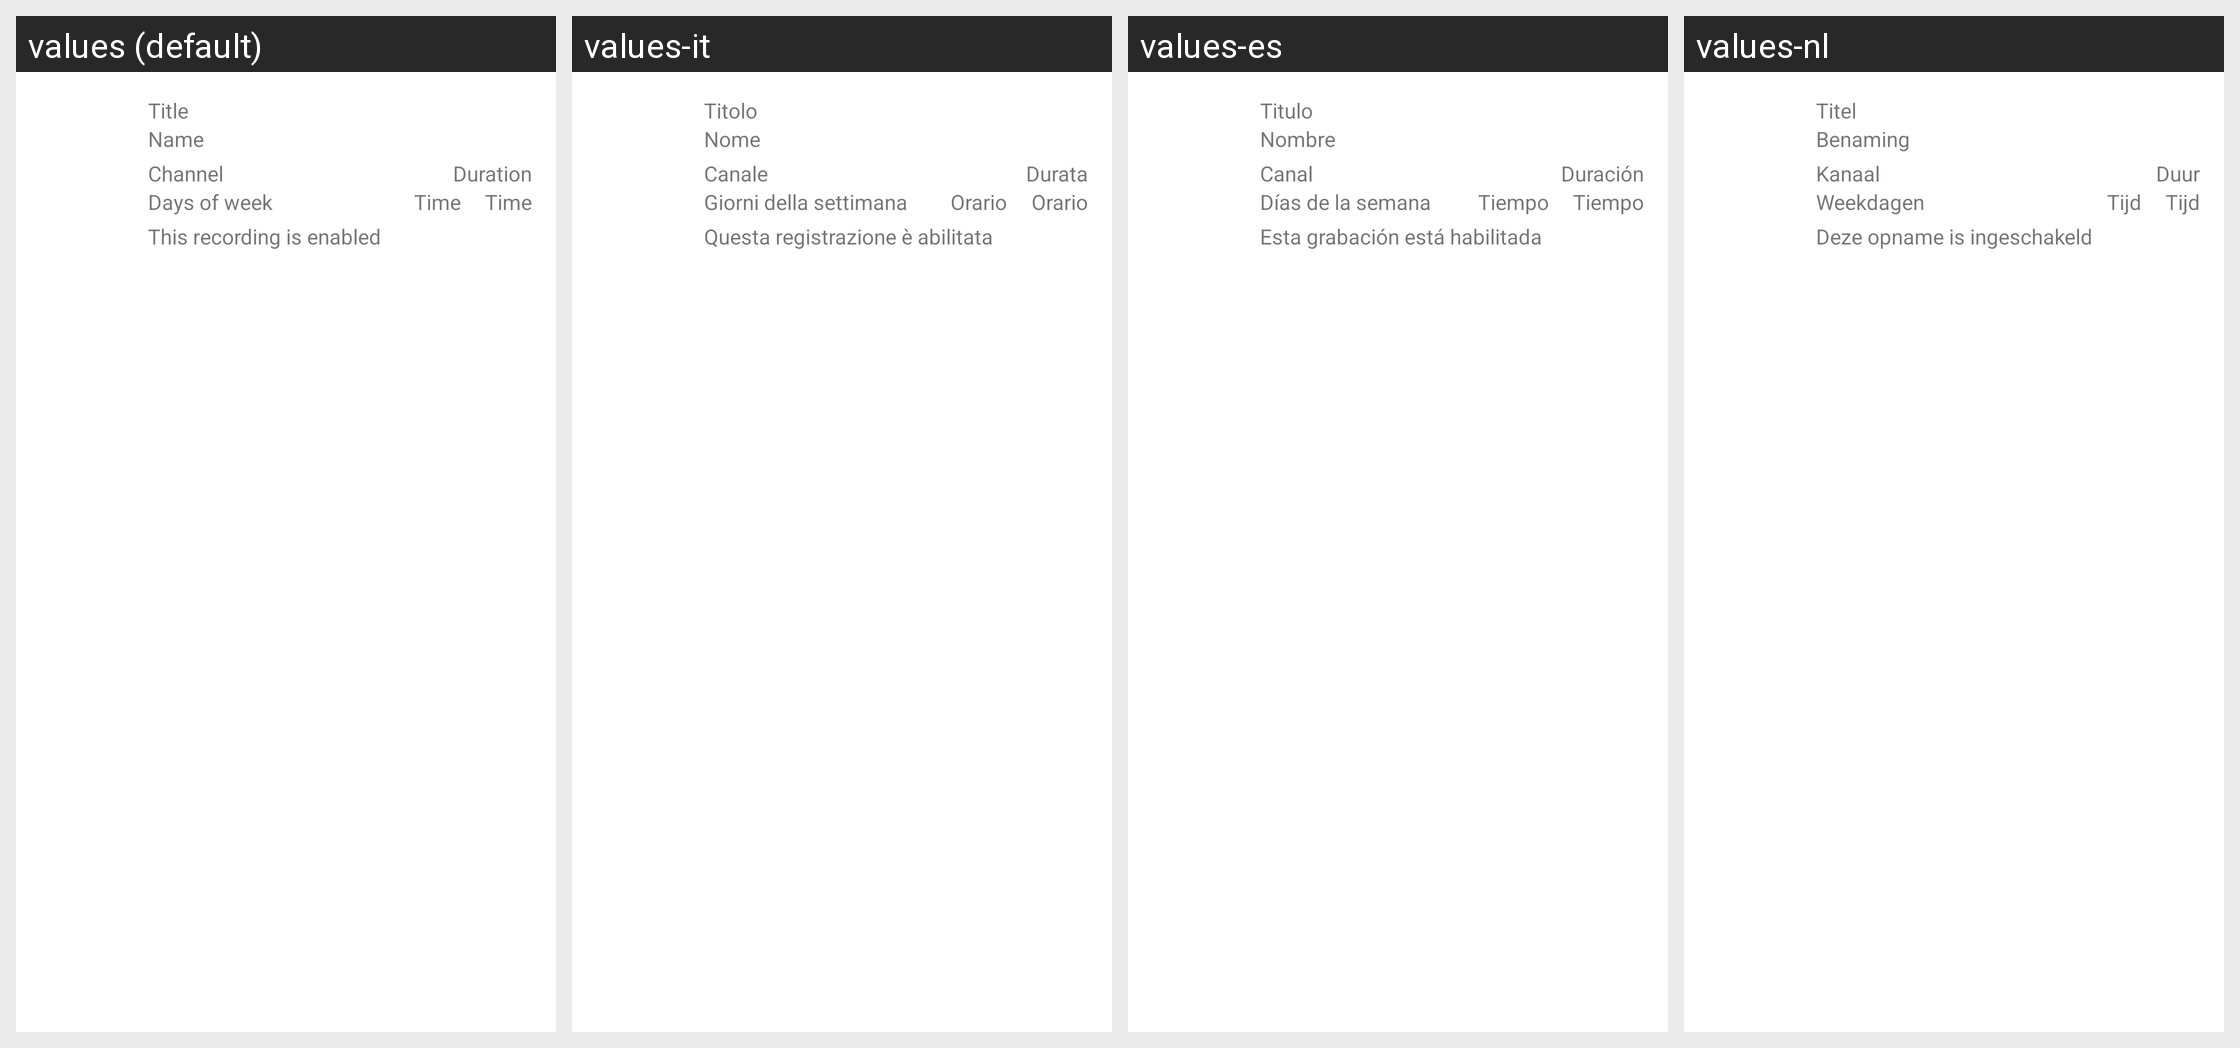

Strings drawn on this Android screen and how each of the app's shown locales translates them:
Android screen res/layout/series_recording_list_adapter_dualpane.xml rendered under 4 locales, left to right: values (default), values-it, values-es, values-nl. Device: Nexus 5 (rendered at 1080×1920; each locale shown at half size, 540×960, under a caption strip naming it); theme Theme.MaterialComponents.DayNight.NoActionBar.
Other locales in the repository, not shown: values-cs, values-cz, values-de, values-fr, values-hu, values-pl, values-sk, values-sp, values-sv.
Strings drawn on this screen, with the default value and each locale's value (text and hints the layout hard-codes, and strings that could not be matched under every locale, appear in the picture but are not listed):

title
  values: Title
  values-it: Titolo
  values-es: Titulo
  values-nl: Titel

name
  values: Name
  values-it: Nome
  values-es: Nombre
  values-nl: Benaming

channel
  values: Channel
  values-it: Canale
  values-es: Canal
  values-nl: Kanaal

duration
  values: Duration
  values-it: Durata
  values-es: Duración
  values-nl: Duur

days_of_week
  values: Days of week
  values-it: Giorni della settimana
  values-es: Días de la semana
  values-nl: Weekdagen

time
  values: Time
  values-it: Orario
  values-es: Tiempo
  values-nl: Tijd

recording_enabled
  values: This recording is enabled
  values-it: Questa registrazione è abilitata
  values-es: Esta grabación está habilitada
  values-nl: Deze opname is ingeschakeld
